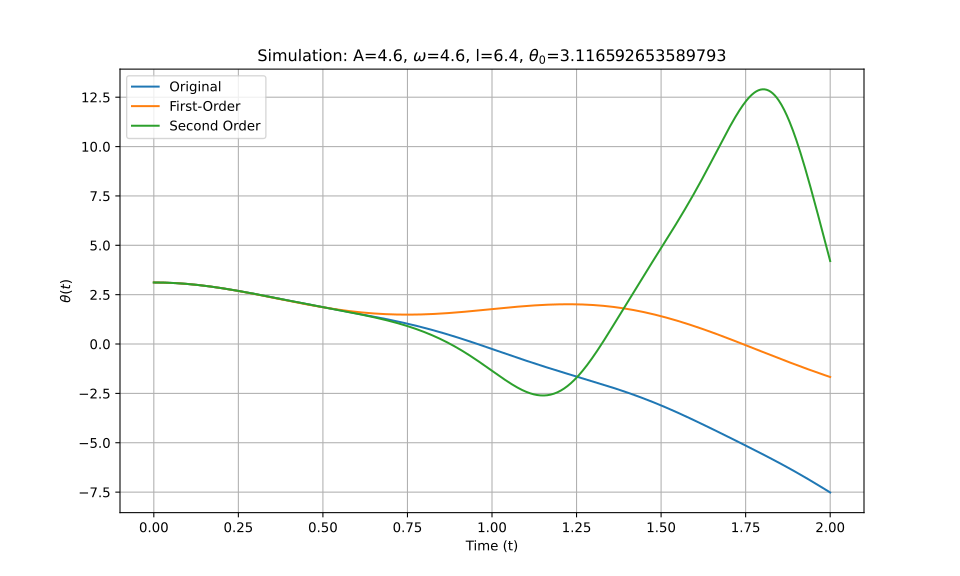

The data file committed next to this chart (first rows):
t_eval, Equation_1, Equation_2, Equation_3
0.0, 3.117, 3.117, 3.117
0.002002, 3.117, 3.117, 3.117
0.004004, 3.116, 3.116, 3.116
0.006006, 3.116, 3.116, 3.116
0.008008, 3.116, 3.116, 3.116
0.01001, 3.116, 3.116, 3.116
0.01201, 3.115, 3.115, 3.115
0.01401, 3.115, 3.115, 3.115
0.01602, 3.115, 3.115, 3.115
0.01802, 3.114, 3.114, 3.114
0.02002, 3.114, 3.114, 3.114
0.02202, 3.113, 3.113, 3.113
0.02402, 3.112, 3.112, 3.112
0.02603, 3.111, 3.111, 3.111
0.02803, 3.111, 3.111, 3.111
0.03003, 3.11, 3.11, 3.11
0.03203, 3.109, 3.109, 3.109
0.03403, 3.108, 3.108, 3.108
0.03604, 3.107, 3.107, 3.107
0.03804, 3.106, 3.106, 3.106
0.04004, 3.104, 3.104, 3.104
0.04204, 3.103, 3.103, 3.103
0.04404, 3.102, 3.102, 3.102
0.04605, 3.1, 3.1, 3.1
0.04805, 3.099, 3.099, 3.099
0.05005, 3.098, 3.098, 3.098
0.05205, 3.096, 3.096, 3.096
0.05405, 3.094, 3.094, 3.094
0.05606, 3.093, 3.093, 3.093
0.05806, 3.091, 3.091, 3.091
0.06006, 3.089, 3.089, 3.089
0.06206, 3.087, 3.087, 3.087
0.06406, 3.086, 3.086, 3.086
0.06607, 3.084, 3.084, 3.084
0.06807, 3.082, 3.082, 3.082
0.07007, 3.079, 3.079, 3.079
0.07207, 3.077, 3.077, 3.077
0.07407, 3.075, 3.075, 3.075
0.07608, 3.073, 3.073, 3.073
0.07808, 3.071, 3.071, 3.071
0.08008, 3.068, 3.068, 3.068
0.08208, 3.066, 3.066, 3.066
0.08408, 3.063, 3.063, 3.063
0.08609, 3.061, 3.061, 3.061
0.08809, 3.058, 3.058, 3.058
0.09009, 3.055, 3.055, 3.055
0.09209, 3.053, 3.053, 3.053
0.09409, 3.05, 3.05, 3.05
0.0961, 3.047, 3.047, 3.047
0.0981, 3.044, 3.044, 3.044
0.1001, 3.041, 3.041, 3.041
0.1021, 3.038, 3.038, 3.038
0.1041, 3.035, 3.035, 3.035
0.1061, 3.032, 3.032, 3.032
0.1081, 3.029, 3.029, 3.029
0.1101, 3.026, 3.026, 3.026
0.1121, 3.022, 3.022, 3.022
0.1141, 3.019, 3.019, 3.019
0.1161, 3.016, 3.016, 3.016
0.1181, 3.012, 3.012, 3.012
... 940 more rows
